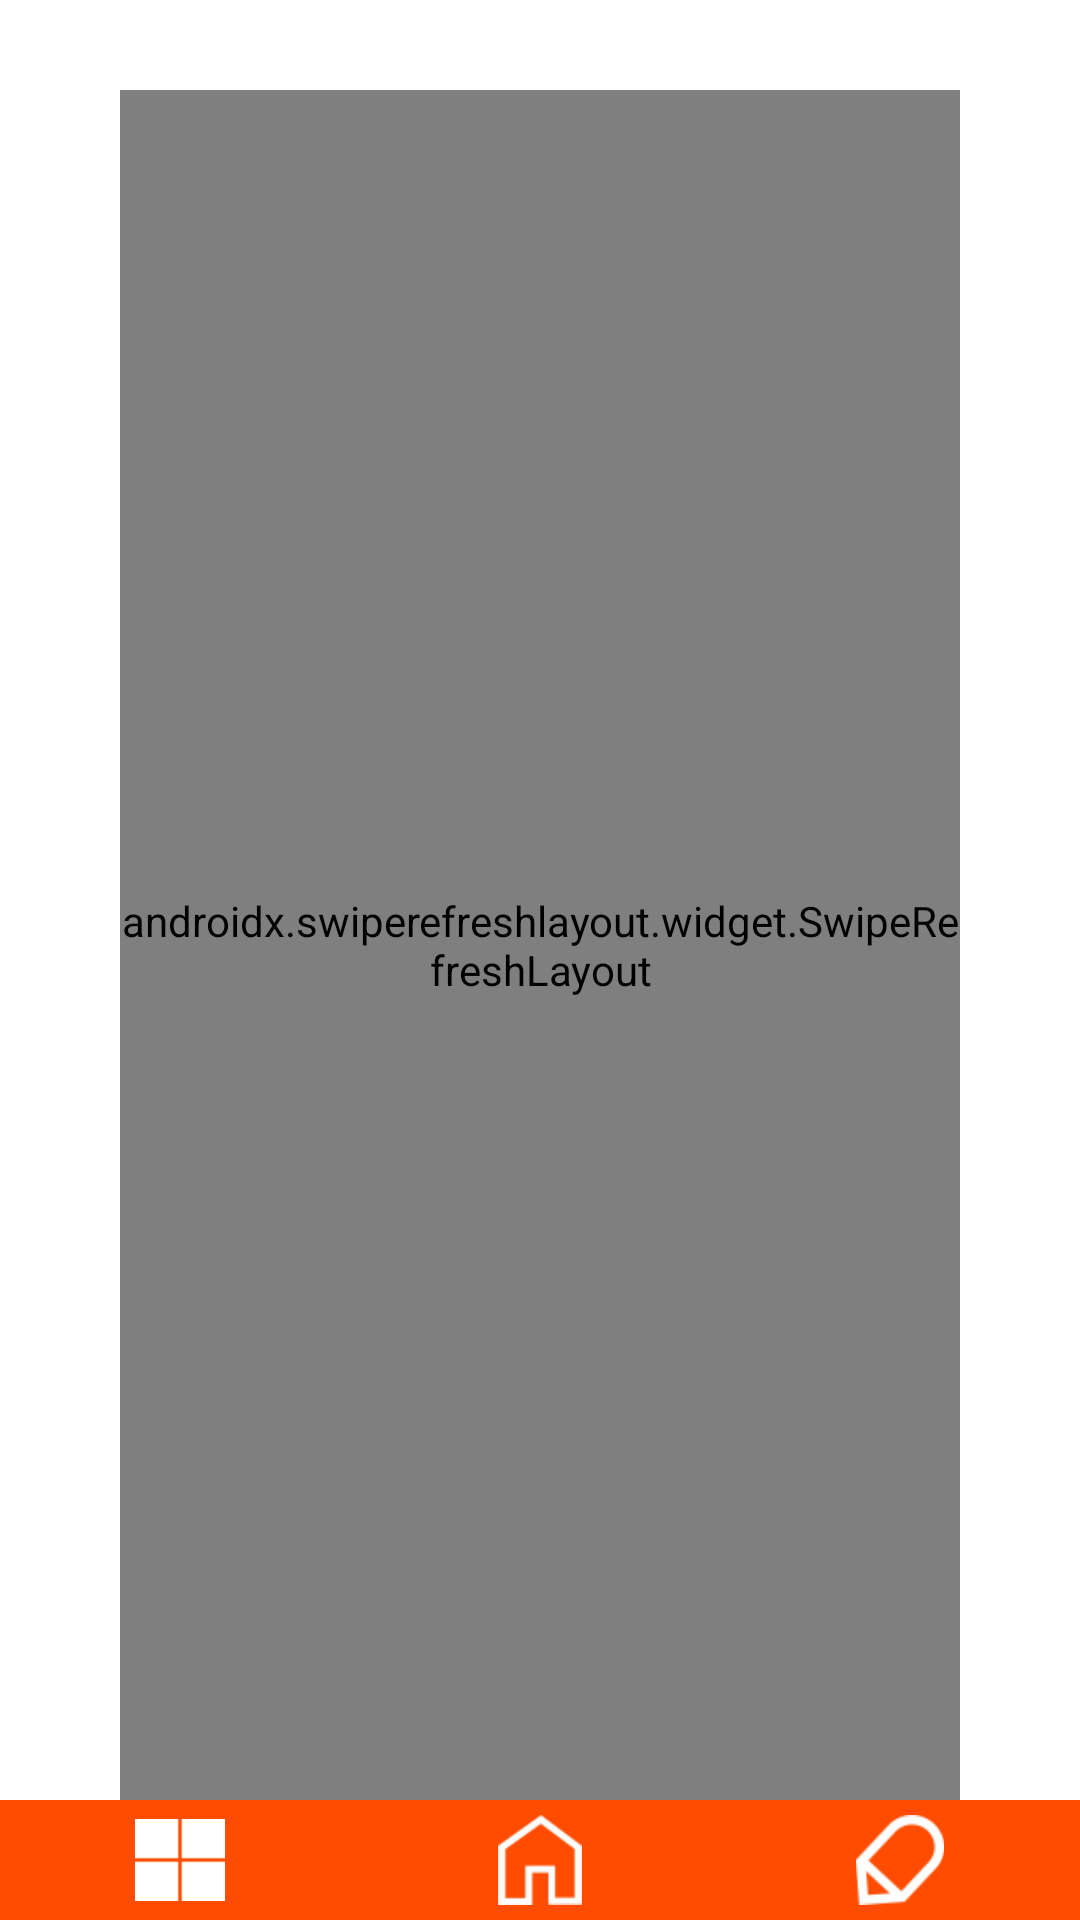

This screen was rendered from an Android layout file. Write that file and the resources it references.
<!-- AndroidManifest.xml: application theme Theme.MyMap -->
<!-- res/layout/activity_board.xml -->
<?xml version="1.0" encoding="utf-8"?>
<LinearLayout xmlns:android="http://schemas.android.com/apk/res/android"
    xmlns:app="http://schemas.android.com/apk/res-auto"
    xmlns:tools="http://schemas.android.com/tools"
    android:layout_width="match_parent"
    android:layout_height="match_parent"
    android:orientation="vertical"
    tools:context=".BoardActivity">

    <LinearLayout
        android:layout_width="match_parent"
        android:layout_height="0dp"
        android:layout_weight="15"
        android:paddingTop="30dp"
        android:paddingLeft="40dp"
        android:paddingRight="40dp">

    <androidx.swiperefreshlayout.widget.SwipeRefreshLayout
        android:layout_width="match_parent"
        android:layout_height="match_parent"
        android:id="@+id/swipe_refresh_layout">

        <androidx.recyclerview.widget.RecyclerView
            android:layout_width="match_parent"
            android:layout_height="match_parent"
            android:id="@+id/recyclerView"
            android:scrollbarFadeDuration="0"
            android:layout_weight="1">

        </androidx.recyclerview.widget.RecyclerView>


    </androidx.swiperefreshlayout.widget.SwipeRefreshLayout>

    </LinearLayout>

    <LinearLayout
        android:layout_width="match_parent"
        android:layout_height="0dp"
        android:layout_weight="1"
        android:layout_gravity="bottom"
        android:background="#FF4C00"
        android:orientation="horizontal" >

        <LinearLayout
            android:layout_width="match_parent"
            android:layout_height="match_parent"
            android:orientation="horizontal">
            <LinearLayout
                android:layout_width="0dp"
                android:layout_height="match_parent"
                android:layout_weight="1"
                android:gravity="center">

                <ImageView
                    android:id="@+id/btn_board"
                    android:layout_width="30dp"
                    android:layout_height="30dp"
                    android:src="@drawable/str_board"
                    android:onClick="onCallBtnBoard" />

            </LinearLayout>

            <LinearLayout
                android:layout_width="0dp"
                android:layout_weight="1"
                android:layout_height="match_parent"
                android:gravity="center">

                <ImageView
                    android:id="@+id/btn_home"
                    android:layout_width="30dp"
                    android:layout_height="30dp"
                    android:onClick="onCallBtnHome"
                    android:src="@drawable/fe_home" />

            </LinearLayout>

            <LinearLayout
                android:layout_width="0dp"
                android:layout_weight="1"
                android:layout_height="match_parent"
                android:gravity="center">

                <ImageView
                    android:id="@+id/btn_newpost"
                    android:layout_width="30dp"
                    android:layout_height="30dp"
                    android:onClick="onCallBtnNew"
                    android:src="@drawable/fe_pencil" />

            </LinearLayout>
        </LinearLayout>
    </LinearLayout>



</LinearLayout>
<!-- resources referenced by this layout -->
<resources>
  <!-- drawable fe_home: png bitmap (drawable-v24, 887 bytes) -->
  <!-- drawable fe_pencil: png bitmap (drawable-v24, 1572 bytes) -->
  <!-- drawable str_board: png bitmap (drawable-v24, 233 bytes) -->
  <style name="Theme.MyMap" parent="Theme.MaterialComponents.DayNight.DarkActionBar">
          
          <item name="colorPrimary">#FF4C00</item>
          <item name="colorPrimaryVariant">#FF4C00</item>
          <item name="colorOnPrimary">@color/white</item>
          
          <item name="colorSecondary">@color/teal_200</item>
          <item name="colorSecondaryVariant">@color/teal_700</item>
          <item name="colorOnSecondary">@color/black</item>
          
          <item name="android:statusBarColor" tools:targetApi="l">?attr/colorPrimaryVariant</item>
          
      </style>
  <color name="white">#FFFFFFFF</color>
  <color name="teal_200">#FF03DAC5</color>
  <color name="teal_700">#FF018786</color>
  <color name="black">#FF000000</color>
</resources>
